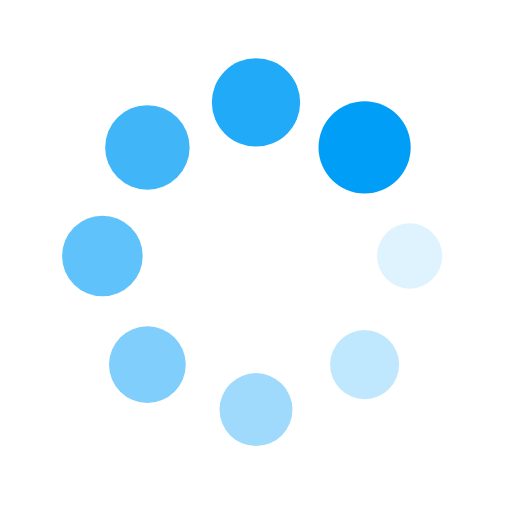
t = 0.00 s
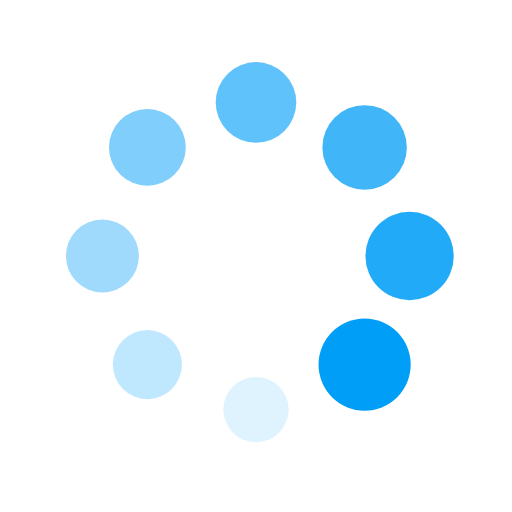
t = 0.25 s
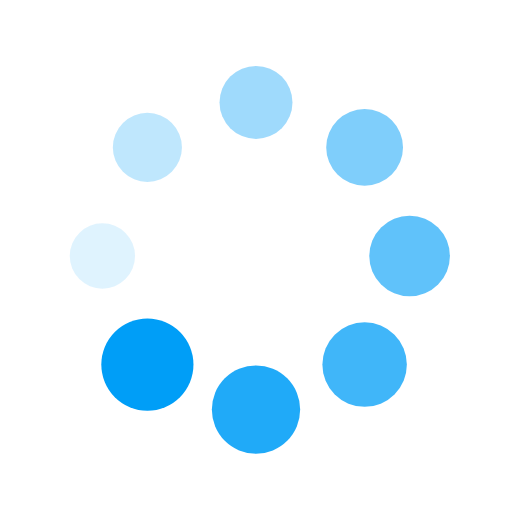
t = 0.50 s
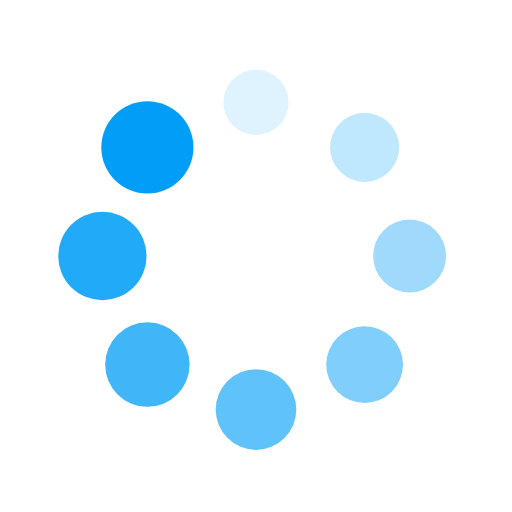
t = 0.75 s

The animated SVG that drew these frames (rendered in a browser with its animation timeline set to each time). Animation: 16 SMIL elements (animate=8,animateTransform=8); one cycle of 1.00 s, repeats indefinitely.

<?xml version="1.0" encoding="utf-8"?>
<svg xmlns="http://www.w3.org/2000/svg" xmlns:xlink="http://www.w3.org/1999/xlink" style="margin: auto; background: rgb(255, 255, 255); display: block; shape-rendering: auto;" width="100px" height="100px" viewBox="0 0 100 100" preserveAspectRatio="xMidYMid">
<g transform="translate(80,50)">
<g transform="rotate(0)">
<circle cx="0" cy="0" r="6" fill="#009ef7" fill-opacity="1">
  <animateTransform attributeName="transform" type="scale" begin="-0.875s" values="1.5 1.5;1 1" keyTimes="0;1" dur="1s" repeatCount="indefinite"></animateTransform>
  <animate attributeName="fill-opacity" keyTimes="0;1" dur="1s" repeatCount="indefinite" values="1;0" begin="-0.875s"></animate>
</circle>
</g>
</g><g transform="translate(71.21320343559643,71.21320343559643)">
<g transform="rotate(45)">
<circle cx="0" cy="0" r="6" fill="#009ef7" fill-opacity="0.875">
  <animateTransform attributeName="transform" type="scale" begin="-0.75s" values="1.5 1.5;1 1" keyTimes="0;1" dur="1s" repeatCount="indefinite"></animateTransform>
  <animate attributeName="fill-opacity" keyTimes="0;1" dur="1s" repeatCount="indefinite" values="1;0" begin="-0.75s"></animate>
</circle>
</g>
</g><g transform="translate(50,80)">
<g transform="rotate(90)">
<circle cx="0" cy="0" r="6" fill="#009ef7" fill-opacity="0.75">
  <animateTransform attributeName="transform" type="scale" begin="-0.625s" values="1.5 1.5;1 1" keyTimes="0;1" dur="1s" repeatCount="indefinite"></animateTransform>
  <animate attributeName="fill-opacity" keyTimes="0;1" dur="1s" repeatCount="indefinite" values="1;0" begin="-0.625s"></animate>
</circle>
</g>
</g><g transform="translate(28.786796564403577,71.21320343559643)">
<g transform="rotate(135)">
<circle cx="0" cy="0" r="6" fill="#009ef7" fill-opacity="0.625">
  <animateTransform attributeName="transform" type="scale" begin="-0.5s" values="1.5 1.5;1 1" keyTimes="0;1" dur="1s" repeatCount="indefinite"></animateTransform>
  <animate attributeName="fill-opacity" keyTimes="0;1" dur="1s" repeatCount="indefinite" values="1;0" begin="-0.5s"></animate>
</circle>
</g>
</g><g transform="translate(20,50.00000000000001)">
<g transform="rotate(180)">
<circle cx="0" cy="0" r="6" fill="#009ef7" fill-opacity="0.5">
  <animateTransform attributeName="transform" type="scale" begin="-0.375s" values="1.5 1.5;1 1" keyTimes="0;1" dur="1s" repeatCount="indefinite"></animateTransform>
  <animate attributeName="fill-opacity" keyTimes="0;1" dur="1s" repeatCount="indefinite" values="1;0" begin="-0.375s"></animate>
</circle>
</g>
</g><g transform="translate(28.78679656440357,28.786796564403577)">
<g transform="rotate(225)">
<circle cx="0" cy="0" r="6" fill="#009ef7" fill-opacity="0.375">
  <animateTransform attributeName="transform" type="scale" begin="-0.25s" values="1.5 1.5;1 1" keyTimes="0;1" dur="1s" repeatCount="indefinite"></animateTransform>
  <animate attributeName="fill-opacity" keyTimes="0;1" dur="1s" repeatCount="indefinite" values="1;0" begin="-0.25s"></animate>
</circle>
</g>
</g><g transform="translate(49.99999999999999,20)">
<g transform="rotate(270)">
<circle cx="0" cy="0" r="6" fill="#009ef7" fill-opacity="0.25">
  <animateTransform attributeName="transform" type="scale" begin="-0.125s" values="1.5 1.5;1 1" keyTimes="0;1" dur="1s" repeatCount="indefinite"></animateTransform>
  <animate attributeName="fill-opacity" keyTimes="0;1" dur="1s" repeatCount="indefinite" values="1;0" begin="-0.125s"></animate>
</circle>
</g>
</g><g transform="translate(71.21320343559643,28.78679656440357)">
<g transform="rotate(315)">
<circle cx="0" cy="0" r="6" fill="#009ef7" fill-opacity="0.125">
  <animateTransform attributeName="transform" type="scale" begin="0s" values="1.5 1.5;1 1" keyTimes="0;1" dur="1s" repeatCount="indefinite"></animateTransform>
  <animate attributeName="fill-opacity" keyTimes="0;1" dur="1s" repeatCount="indefinite" values="1;0" begin="0s"></animate>
</circle>
</g>
</g>
<!-- [ldio] generated by https://loading.io/ --></svg>
